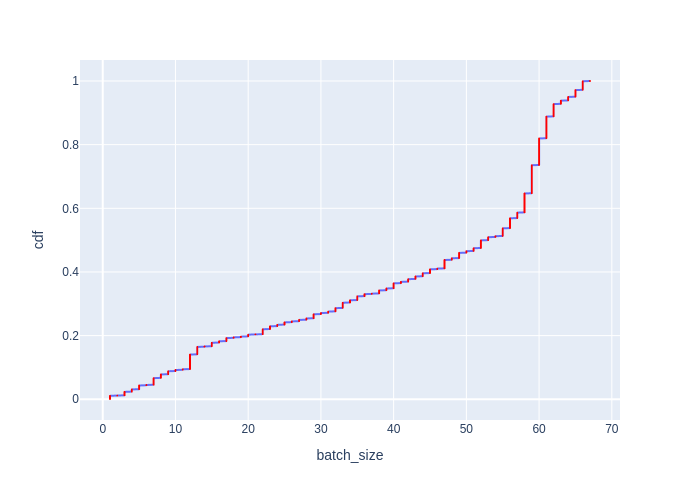

The file beside this chart, header and first rows:
Batch Id, batch_size, cdf
1282, 1, 0.0007716
1283, 1, 0.001543
1284, 1, 0.002315
1285, 1, 0.003086
1286, 1, 0.003858
1287, 1, 0.00463
1288, 1, 0.005401
1289, 1, 0.006173
1290, 1, 0.006944
1291, 1, 0.007716
1292, 1, 0.008488
1293, 1, 0.009259
1294, 1, 0.01003
1295, 1, 0.0108
0, 2, 0.01157
1267, 3, 0.01235
1268, 3, 0.01312
1269, 3, 0.01389
1270, 3, 0.01466
1271, 3, 0.01543
1272, 3, 0.0162
1273, 3, 0.01698
1274, 3, 0.01775
1275, 3, 0.01852
1276, 3, 0.01929
1277, 3, 0.02006
1278, 3, 0.02083
1279, 3, 0.0216
1280, 3, 0.02238
1281, 3, 0.02315
1, 4, 0.02392
1258, 4, 0.02469
1259, 4, 0.02546
1260, 4, 0.02623
1261, 4, 0.02701
1262, 4, 0.02778
1263, 4, 0.02855
1264, 4, 0.02932
1265, 4, 0.03009
1266, 4, 0.03086
1242, 5, 0.03164
1243, 5, 0.03241
1244, 5, 0.03318
1245, 5, 0.03395
1246, 5, 0.03472
1247, 5, 0.03549
1248, 5, 0.03627
1249, 5, 0.03704
1250, 5, 0.03781
1251, 5, 0.03858
1252, 5, 0.03935
1253, 5, 0.04012
1254, 5, 0.0409
1255, 5, 0.04167
1256, 5, 0.04244
1257, 5, 0.04321
2, 6, 0.04398
1241, 6, 0.04475
3, 7, 0.04552
1214, 7, 0.0463
... 1,236 more rows
